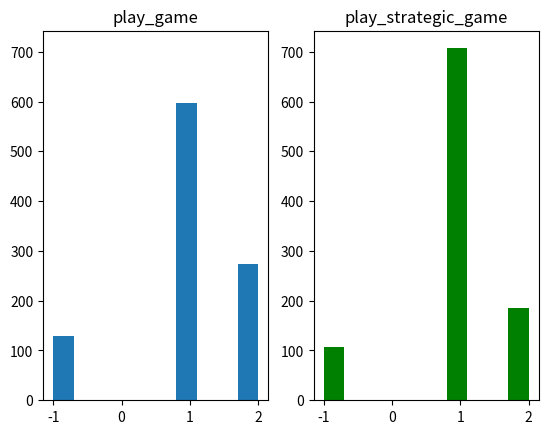

Write the Python code that produced this figure.
# -*- coding: utf-8 -*-
"""
Created on Sun Jan 29 11:41:33 2017

Tic Tac Toe developped based on the instruction from the Harvard online class:
    PH526x Using Python for Research Harvard class

@link https://courses.edx.org/courses/course-v1:HarvardX+PH526x+3T2016/info
[redacted]

"""

import numpy
import random
import time
import matplotlib.pyplot as plt


def create_board():
    """
    Returns an 3x3 matrix (numpy.array) full of zeros

    """
    return numpy.zeros(shape=(3, 3))


def place(board, player, position):
    """
    Place the value of the player (1 or 2) at the position (x, y) in the board
    board is a numpy.array

    Returns the modified board

    """
    if board[position] == 0:
        board[position] = player
    else:
        print("player {} is already on that position".format(board[position]))


def possibilities(board):
    """
    Check for possibile empty position in the board
    if board[(x, y)] == 0 then (x, y) an empty position

    Returns a list of tuples: [(x1, y1), (x2, y2), ...]

    """
    (x, y) = numpy.where(board == 0)  # returns a tuple of 2 arrays ([x's], [y's])
    p = [(x[i], y[i]) for i in range(0, len(x))]  # creates a list of (x, y)

    return p


def random_place(board, player):
    """
    An empty position in the board is randomly filler with player (1 or 2)

    Returns the modified board

    """
    p = possibilities(board)
    place(board, player, p[random.randint(0, len(p) - 1)])

    return board


def row_win(board, player):
    """
    Check if a player is 3 times on the same row,

    Returns True if player wins, False otherwise

    """

    for i in range(0, 3):
        j = 0
        while (board[i, j] == player):
            j += 1
            if j == 3:
                return True

    return False


def col_win(board, player):
    """
    Transpose the board so the column are now rows and then use the row_win
    method.

    Returns True if player wins, False otherwise

    """
    board = numpy.transpose(board)
    return row_win(board, player)


def diag_win(board, player):
    """
    Check the two diagonals for player.

    Returns True if player wins, False otherwise

    """
    if board[0, 0] == board[1, 1] == board[2, 2] == player:
        return True
    elif board[0, 2] == board[1, 1] == board[2, 0] == player:
        return True
    else:
        return False


def evaluate(board):
    """
    Evaluate the board for a potential winner,
    i.e. rows or colunms or diagonals contains 3 times the same player

    Returns -1 for a draw,
             1 for player 1's victory,
             2 for player 2's victory.

    """
    score = 0

    for player in [1, 2]:
        if (row_win(board, player)
                or col_win(board, player)
                or diag_win(board, player)):
            score = player

    if numpy.all(board != 0) and score == 0:
        score = -1

    return score


def play_game():
    """
    Player 1 starts to play, each player plays randomly.

    Returns the score, see evaluate().

    """
    board = create_board()
    win = evaluate(board)

    while win == 0:
        for player in [1, 2]:
            board = random_place(board, player)
            win = evaluate(board)
            if win != 0:
                break

    return win


def play_strategic_game():
    """
    Player 1 starts to play, each player plays randomly.
    First move of player 1 is to go in the middle (1,1)

    Returns the score, see evaluate()

    """
    board, win = create_board(), 0
    board[1, 1] = 1

    while win == 0:
        for player in [2, 1]:
            board = random_place(board, player)
            win = evaluate(board)
            if win != 0:
                break
    return win


def test_play(function, games=1000):
    """
    Play multiple games with the specified fonction in the tic tac toe:
        - play_game()
        - play_startegic_game()

    Returns a list with all the games' scores

    """
    scores = []

    t = time.time()
    for i in range(0, games):
        scores.append(function())
    t = time.time() - t

    print("Execution's time: {} of {}".format(t, function))

    return scores


### Demo ###
sp1 = plt.subplot(121)
plt.title('play_game')
plt.hist(test_play(play_game))

plt.subplot(122, sharey=sp1)
plt.title('play_strategic_game')
plt.hist(test_play(play_strategic_game), facecolor='green')
plt.show()
